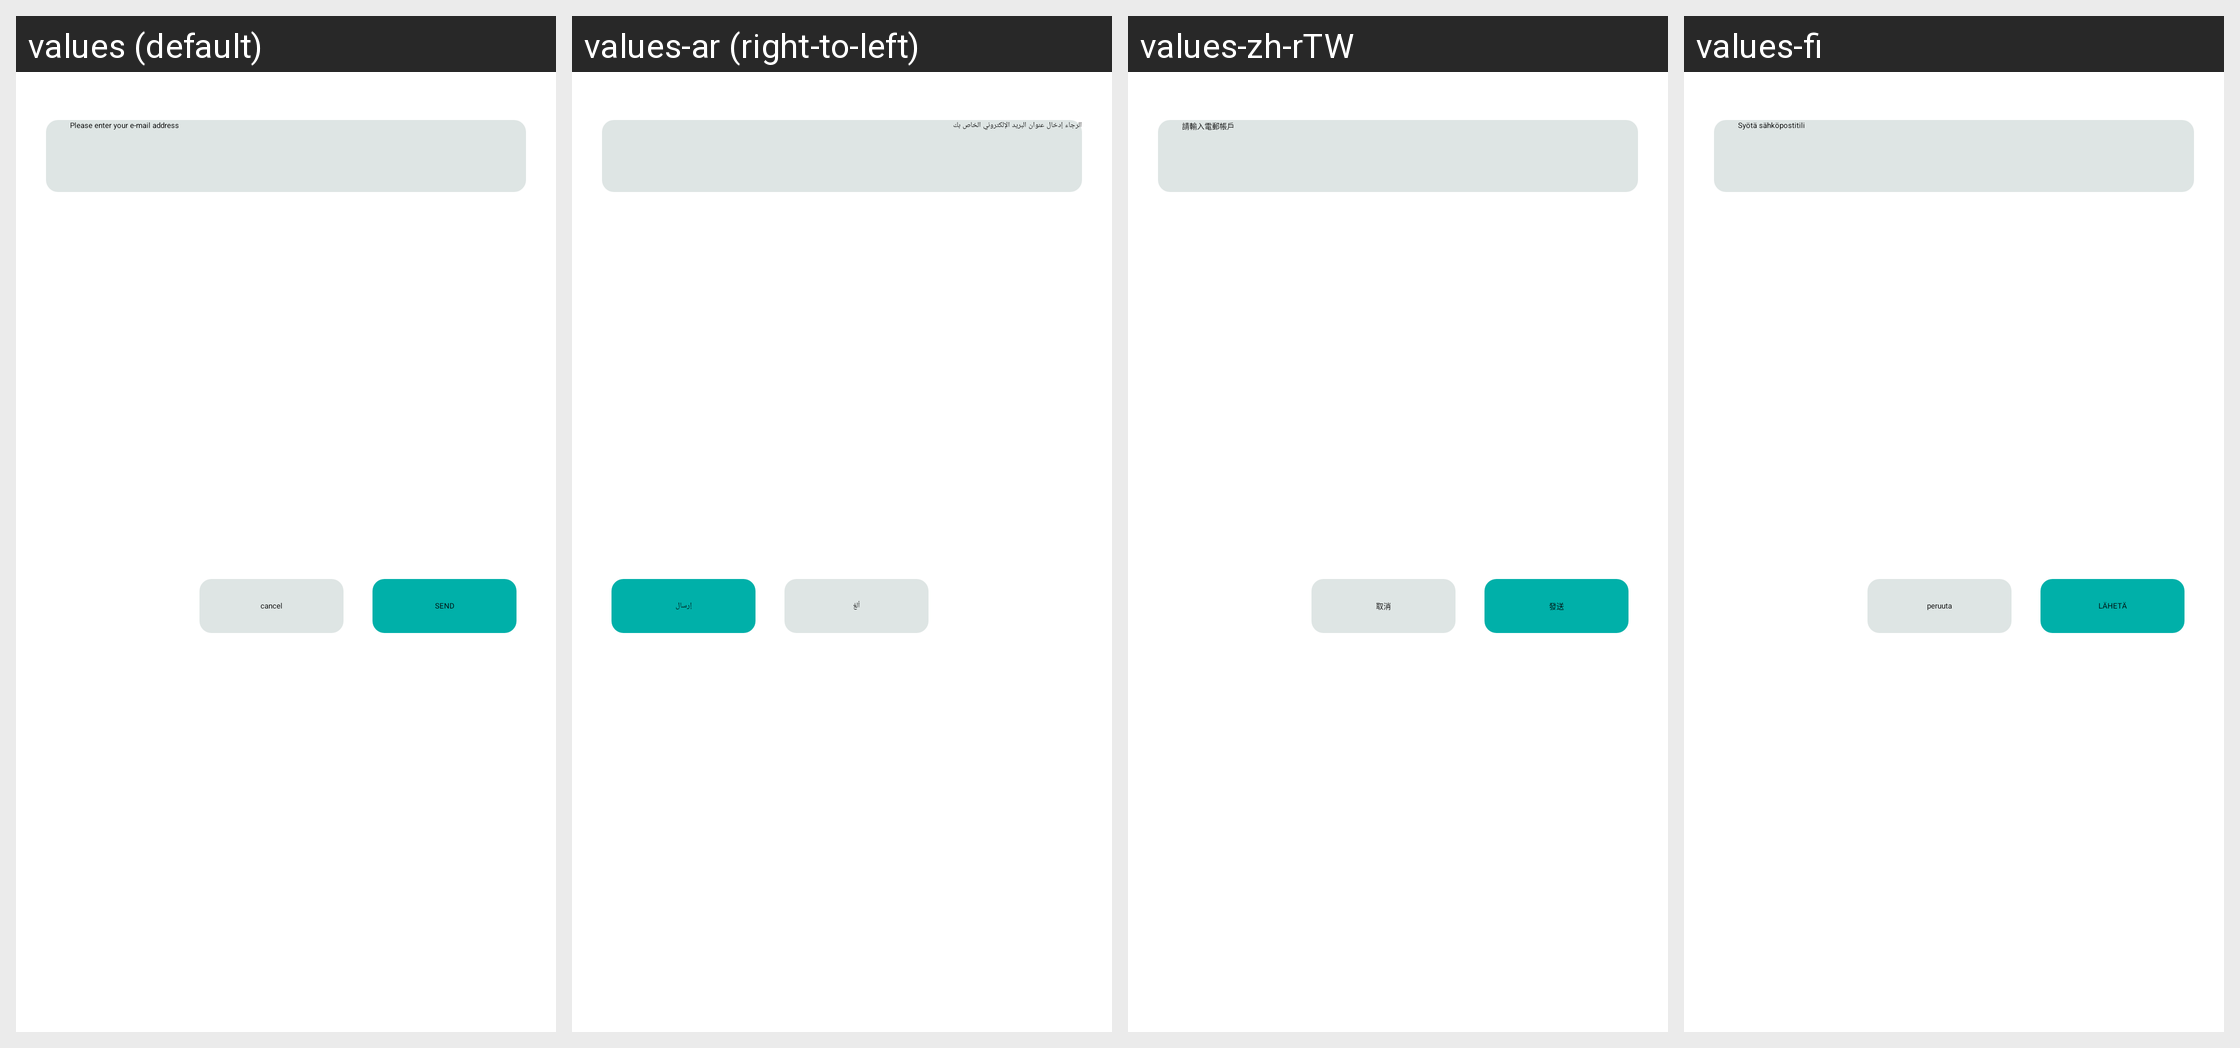

Translations of the strings shown on this Android screen, per locale in the grid:
Android screen res/layout/fragment_share_dialog.xml rendered under 4 locales, left to right: values (default), values-ar (right-to-left), values-zh-rTW, values-fi. Device: Nexus 5 (rendered at 1080×1920; each locale shown at half size, 540×960, under a caption strip naming it); theme Theme.MaterialComponents.DayNight.NoActionBar.
Other locales in the repository, not shown: values-af, values-am, values-as, values-az, values-be, values-bg, values-bn, values-bs, values-ca, values-cs, values-da, values-de, values-el, values-en, values-en-rGB, values-es, values-es-rUS, values-et, values-eu, values-fa, values-fr, values-fr-rCA, values-gl, values-gu, values-he, values-hi, values-hr, values-hu, values-hy, values-id, values-in, values-is, values-it, values-iw, values-ja, values-ka, values-kk, values-km, values-kn, values-ko, values-ky, values-lo, values-lt, values-lv, values-mk, values-ml, values-mn, values-mr, values-ms, values-my, values-nb, values-ne, values-nl, values-or, values-pa, values-pl, values-pt, values-pt-rBR, values-pt-rPT, values-ro, values-ru, values-si, values-sk, values-sl, values-sq, values-sr, values-sr-rBA, values-sv, values-sw, values-ta, values-te, values-th, values-tl, values-tr, values-uk, values-ur, values-uz, values-vi, values-zh-rCN, values-zh-rHK, values-zu.
Strings drawn on this screen, with the default value and each locale's value (text and hints the layout hard-codes, and strings that could not be matched under every locale, appear in the picture but are not listed):

ac_input_email
  values: Please enter your e-mail address
  values-ar: الرجاء إدخال عنوان البريد الإلكتروني الخاص بك
  values-zh-rTW: 請輸入電郵帳戶
  values-fi: Syötä sähköpostitili

send
  values: SEND
  values-ar: إرسال
  values-zh-rTW: 發送
  values-fi: LÄHETÄ

camera_cancel
  values: cancel
  values-ar: ألغ
  values-zh-rTW: 取消
  values-fi: peruuta
